4-way image classification set "ROI" from GitHub (Raihan-Moosa/Brain-Tumor-MRI-Classification-ACML-); label vocabulary: glioma, meningioma, no tumor, pituitary tumor.

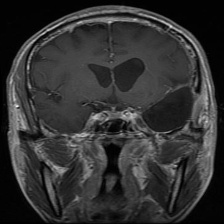
Label: glioma

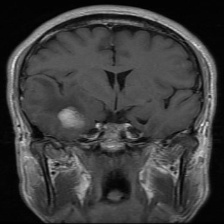
Label: meningioma

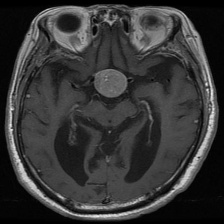
Label: pituitary tumor

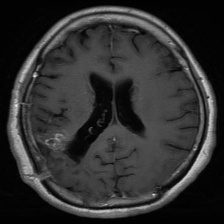
Label: glioma

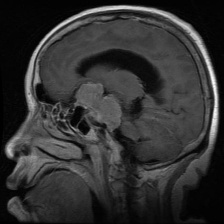
Label: meningioma

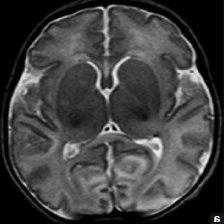
Label: no tumor
